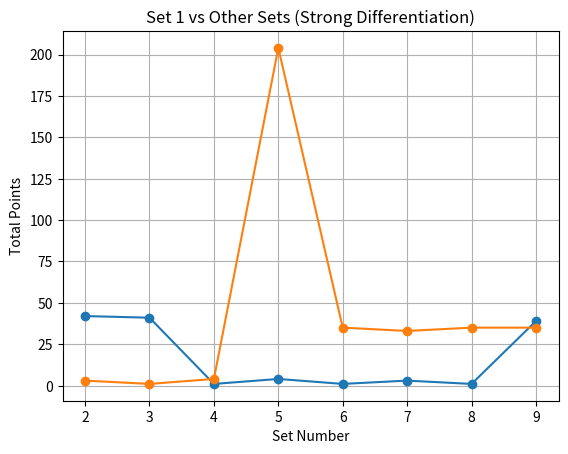

Write Python code to recreate this figure.
# -*- coding: utf-8 -*-
"""
Created on Thu Aug 29 20:44:48 2024

[redacted]
"""

import random
import matplotlib.pyplot as plt

# Function to generate the sets with fixed size
def generate_sets(num_sets, num_elements):
    available_numbers = list(range(num_sets))
    list_of_sets = []

    for i in range(num_sets):
        while True:
            random_numbers = random.sample(available_numbers, num_elements)
            if i in random_numbers:
                random_numbers = [num if num != i else random.choice([n for n in available_numbers if n != i]) for num in random_numbers]
            if random_numbers not in list_of_sets:
                list_of_sets.append(random_numbers)
                break

    return list_of_sets

# Function to mark repeated elements with "(c)"
def mark_repeats_with_c(elements, repeated_elements):
    return [f"{el}(c)" if el in repeated_elements else str(el) for el in elements]

# Function to process levels and apply differentiation (weak or strong)
def process_levels_until_c(set_num_a, set_num_b, sets_dict, differentiation='weak'):
    general_list = []
    marked_levels = []

    def find_cross_repeats(current_a, current_b, all_previous_elements):
        """Find elements that are repeated across the left and right sides."""
        cross_repeats = set()
        for el in current_a:
            if el in current_b:
                cross_repeats.add(el)
            for level in all_previous_elements:
                if differentiation == 'strong' and el in level[len(level)//2:]:
                    cross_repeats.add(el)
        
        for el in current_b:
            for level in all_previous_elements:
                if differentiation == 'strong' and el in level[:len(level)//2]:
                    cross_repeats.add(el)
        
        return cross_repeats

    level_0_elements = [set_num_a, set_num_b]
    general_list.append(level_0_elements)
    
    marked_level_0 = mark_repeats_with_c(level_0_elements, set())
    marked_levels.append(marked_level_0)

    print(f"\nLevel 0: {marked_level_0[0]}; {marked_level_0[1]}")
    
    current_a = sets_dict[set_num_a]
    current_b = sets_dict[set_num_b]

    level = 1
    while True:
        print(f"\nLevel {level}: {current_a}; {current_b}")
        level_elements = current_a + current_b
        general_list.append(level_elements)

        # Print whether weak or strong differentiation is applied
        if differentiation == 'weak':
            print("Applying Weak Differentiation")
            cross_repeats = set()
            for element in level_elements:
                if level_elements.count(element) > 1:
                    cross_repeats.add(element)
                for element_prev in general_list[:-1]:
                    if element in element_prev:
                        cross_repeats.add(element)
        else:
            print("Applying Strong Differentiation")
            cross_repeats = find_cross_repeats(current_a, current_b, general_list[:-1])

        marked_level_left = mark_repeats_with_c(current_a, cross_repeats)
        marked_level_right = mark_repeats_with_c(current_b, cross_repeats)

        for i in range(len(marked_levels)):
            left_size = len(general_list[i]) // 2
            marked_levels[i] = (
                mark_repeats_with_c(general_list[i][:left_size], cross_repeats) +
                mark_repeats_with_c(general_list[i][left_size:], cross_repeats)
            )

        marked_levels.append(marked_level_left + marked_level_right)

        print(f"{level}th iteration repetitions:")
        for i in range(level + 1):
            left_size = len(marked_levels[i]) // 2
            print(f"{', '.join(marked_levels[i][:left_size])}; {', '.join(marked_levels[i][left_size:])}")

        for i in range(level + 1):
            left_size = len(marked_levels[i]) // 2
            if all("(c)" in el for el in marked_levels[i][:left_size]) or all("(c)" in el for el in marked_levels[i][left_size:]):
                print(f"\nStopping at Level {level} because one side is fully canceled.")
                total_points = 0
                for j in range(level + 1):
                    points = sum(el.count("(c)") for el in marked_levels[j])
                    total_points += points * j
                print(f"Total points: {total_points}")
                return total_points

        # Prepare for the next level
        next_a = []
        next_b = []
        for num in current_a:
            next_a.extend(sets_dict.get(num, [num]))
        for num in current_b:
            next_b.extend(sets_dict.get(num, [num]))

        current_a = next_a
        current_b = next_b
        level += 1

# Function to compare Set 1 with all other sets
def compare_set_1_with_others(num_sets, num_elements, differentiation='weak'):
    sets_list = generate_sets(num_sets, num_elements)
    sets_dict = {i: sets_list[i] for i in range(num_sets)}

    print("Generated Sets:")
    for idx, numbers_set in enumerate(sets_list):
        print(f"Set {idx}: {numbers_set}")

    results = []

    for i in range(2, num_sets):
        print(f"\nComparing Set 1 with Set {i}:")
        points = process_levels_until_c(1, i, sets_dict, differentiation=differentiation)
        results.append(points)

    plt.plot(range(2, num_sets), results, marker='o')
    plt.title(f'Set 1 vs Other Sets ({differentiation.capitalize()} Differentiation)')
    plt.xlabel('Set Number')
    plt.ylabel('Total Points')
    plt.grid(True)
    plt.show()

# Example usage:
num_sets = 10  # Number of sets
num_elements = 3  # Number of elements per set

# Compare using weak differentiation
compare_set_1_with_others(num_sets, num_elements, differentiation='weak')

# Compare using strong differentiation
compare_set_1_with_others(num_sets, num_elements, differentiation='strong')

